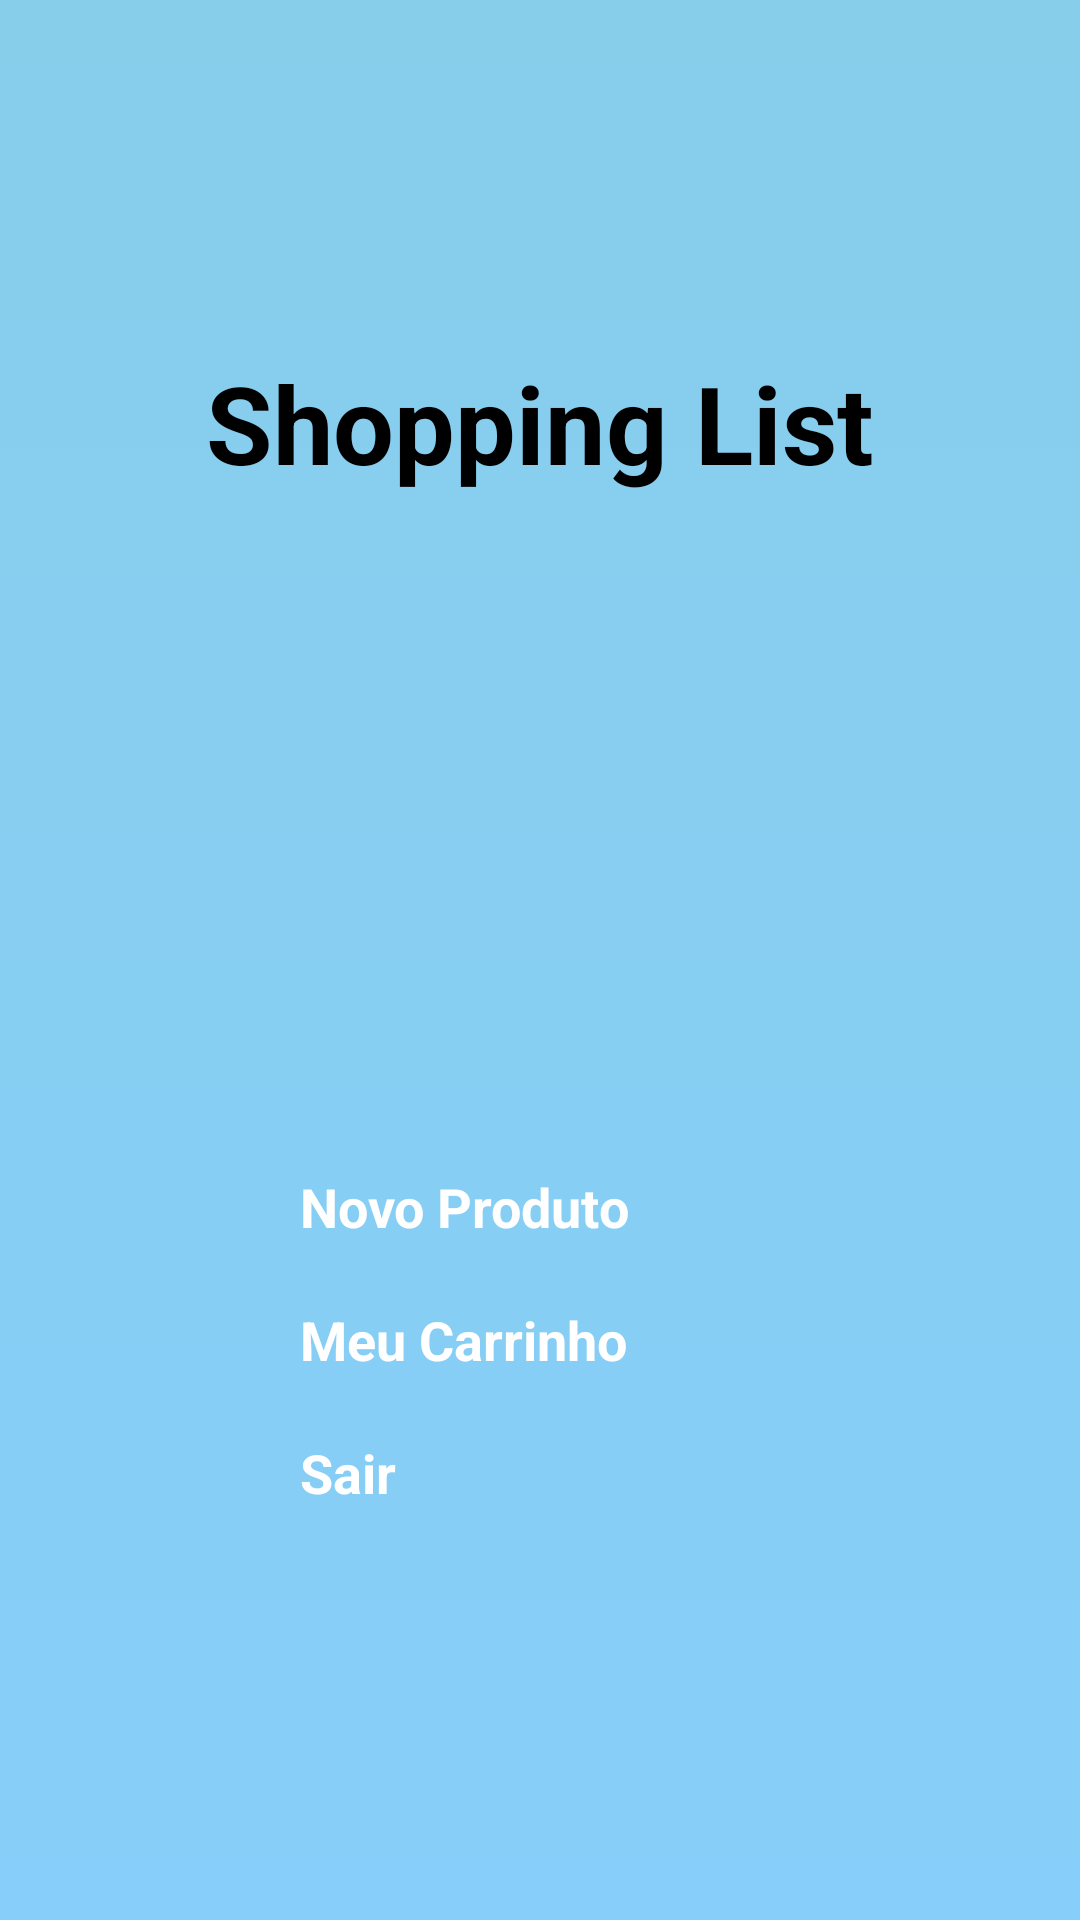

Reconstruct the res/layout file that produces this screen, plus the resources it refers to.
<!-- AndroidManifest.xml: application theme Theme.GroceryList -->
<!-- res/layout/activity_main.xml -->
<?xml version="1.0" encoding="utf-8"?>
<ScrollView
    xmlns:android="http://schemas.android.com/apk/res/android"
    xmlns:tools="http://schemas.android.com/tools"
    android:layout_width="match_parent"
    android:layout_height="match_parent"
    android:fillViewport="true">

<LinearLayout
    android:layout_width="match_parent"
    android:layout_height="wrap_content"
    android:orientation="vertical"
    android:gravity="center"
    android:background="@drawable/background"
    tools:context=".MainActivity">

    <TextView
        android:layout_width="match_parent"
        android:layout_height="wrap_content"
        android:text="@string/menu_app_title_text"
        android:textColor="@color/black"
        android:textSize="36sp"
        android:textStyle="bold"
        android:gravity="center">
    </TextView>

    <ImageView
        android:layout_width="match_parent"
        android:layout_height="200dp"
        android:src="@drawable/logo">
    </ImageView>

    <Button
        android:id="@+id/btn_addItem"
        android:layout_width="match_parent"
        android:layout_height="wrap_content"
        android:layout_marginStart="100dp"
        android:layout_marginTop="25dp"
        android:layout_marginEnd="100dp"
        android:layout_marginBottom="20dp"
        android:onClick="addItem"
        android:text="@string/menu_btn_novo_produto"
        android:textColor="@color/white"
        android:textSize="18sp"
        android:textStyle="bold">
    </Button>

    <Button
        android:id="@+id/btn_itemList"
        android:layout_width="match_parent"
        android:layout_height="wrap_content"
        android:layout_marginStart="100dp"
        android:layout_marginEnd="100dp"
        android:layout_marginBottom="20dp"
        android:onClick="listItem"
        android:text="@string/menu_btn_meu_carrinho"
        android:textColor="@color/white"
        android:textSize="18sp"
        android:textStyle="bold" />

    <Button
        android:id="@+id/btn_exit"
        android:layout_width="match_parent"
        android:layout_height="wrap_content"
        android:layout_marginStart="100dp"
        android:layout_marginEnd="100dp"
        android:layout_marginBottom="20dp"
        android:onClick="closeApp"
        android:text="@string/menu_btn_sair"
        android:textColor="@color/white"
        android:textSize="18sp"
        android:textStyle="bold" />
</LinearLayout>
</ScrollView>
<!-- resources referenced by this layout -->
<resources>
  <color name="black">#FF000000</color>
  <color name="white">#FFFFFFFF</color>
  <!-- drawable background (drawable) -->
  <?xml version="1.0" encoding="utf-8"?>
  <shape xmlns:android="http://schemas.android.com/apk/res/android">
  
      <gradient
          android:startColor="@color/lighskyblue"
          android:endColor="@color/skyblue"
          android:angle="90">
      </gradient>
  
  </shape>
  <string name="menu_app_title_text">Shopping List</string>
  <string name="menu_btn_meu_carrinho">Meu Carrinho</string>
  <string name="menu_btn_novo_produto">Novo Produto</string>
  <string name="menu_btn_sair">Sair</string>
  <color name="lighskyblue">#87CEFA</color>
  <color name="skyblue">#87CEEB</color>
</resources>
